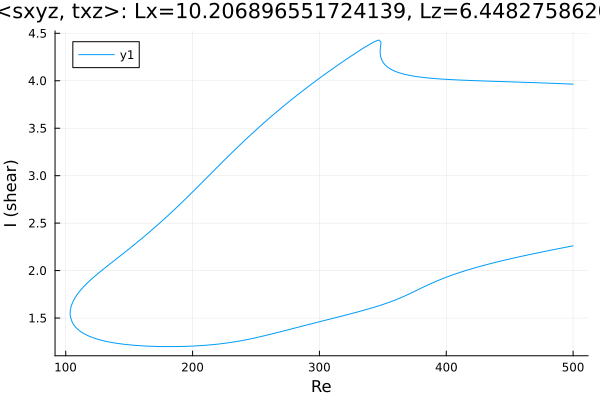

The file beside this chart, header and first rows:
Re, shear
500.0, 3.964
499.5, 3.965
498.1, 3.965
496.7, 3.966
495.3, 3.967
493.9, 3.968
492.5, 3.968
491, 3.969
489.6, 3.97
488.2, 3.971
486.8, 3.971
485.4, 3.972
484, 3.973
482.6, 3.974
481.1, 3.974
479.7, 3.975
478.3, 3.976
476.9, 3.976
475.5, 3.977
474.1, 3.978
472.7, 3.978
471.2, 3.979
469.8, 3.98
468.4, 3.98
467, 3.981
465.6, 3.982
464.2, 3.982
462.8, 3.983
461.3, 3.984
459.9, 3.984
458.5, 3.985
457.1, 3.986
455.7, 3.986
454.3, 3.987
452.9, 3.987
451.4, 3.988
450, 3.989
448.6, 3.989
447.2, 3.99
445.8, 3.991
444.4, 3.991
443, 3.992
441.5, 3.992
440.1, 3.993
438.7, 3.994
437.3, 3.994
435.9, 3.995
434.5, 3.995
433.1, 3.996
431.6, 3.997
430.2, 3.997
428.8, 3.998
427.4, 3.999
426, 3.999
424.6, 4
423.2, 4.001
421.7, 4.001
420.3, 4.002
418.9, 4.003
417.5, 4.004
... 653 more rows
